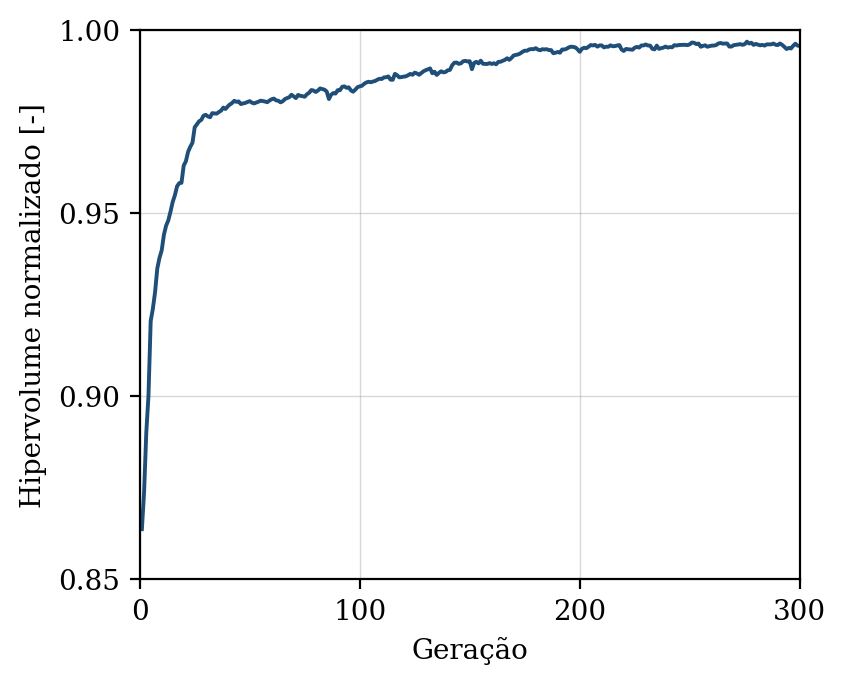

The file beside this chart, header and first rows:
geracao, hipervolume, n_solucoes, n_avaliacoes
1, 0.8637, 12, 50
2, 0.8738, 16, 100
3, 0.89, 23, 150
4, 0.9002, 35, 200
5, 0.9205, 42, 250
6, 0.9239, 39, 300
7, 0.9284, 42, 350
8, 0.9349, 50, 400
9, 0.9378, 50, 450
10, 0.9398, 50, 500
11, 0.944, 50, 550
12, 0.9466, 50, 600
13, 0.948, 50, 650
14, 0.9504, 50, 700
15, 0.9531, 50, 750
16, 0.9549, 50, 800
17, 0.9573, 50, 850
18, 0.9582, 50, 900
19, 0.9583, 50, 950
20, 0.963, 50, 1000
21, 0.9642, 50, 1050
22, 0.9667, 50, 1100
23, 0.9681, 50, 1150
24, 0.9692, 50, 1200
25, 0.9734, 50, 1250
26, 0.9743, 50, 1300
27, 0.9751, 50, 1350
28, 0.9755, 50, 1400
29, 0.9766, 50, 1450
30, 0.9768, 50, 1500
31, 0.9764, 50, 1550
32, 0.9762, 50, 1600
33, 0.9773, 50, 1650
34, 0.9772, 50, 1700
35, 0.9772, 50, 1750
36, 0.9776, 50, 1800
37, 0.978, 50, 1850
38, 0.9788, 50, 1900
39, 0.9784, 50, 1950
40, 0.9791, 50, 2000
41, 0.9797, 50, 2050
42, 0.9801, 50, 2100
43, 0.9807, 50, 2150
44, 0.9804, 50, 2200
45, 0.9805, 50, 2250
46, 0.9798, 50, 2300
47, 0.98, 50, 2350
48, 0.9801, 50, 2400
49, 0.9804, 50, 2450
50, 0.9806, 50, 2500
51, 0.9802, 50, 2550
52, 0.98, 50, 2600
53, 0.9802, 50, 2650
54, 0.9804, 50, 2700
55, 0.9807, 50, 2750
56, 0.9806, 50, 2800
57, 0.9805, 50, 2850
58, 0.9803, 50, 2900
59, 0.9807, 50, 2950
60, 0.9811, 50, 3000
... 240 more rows
